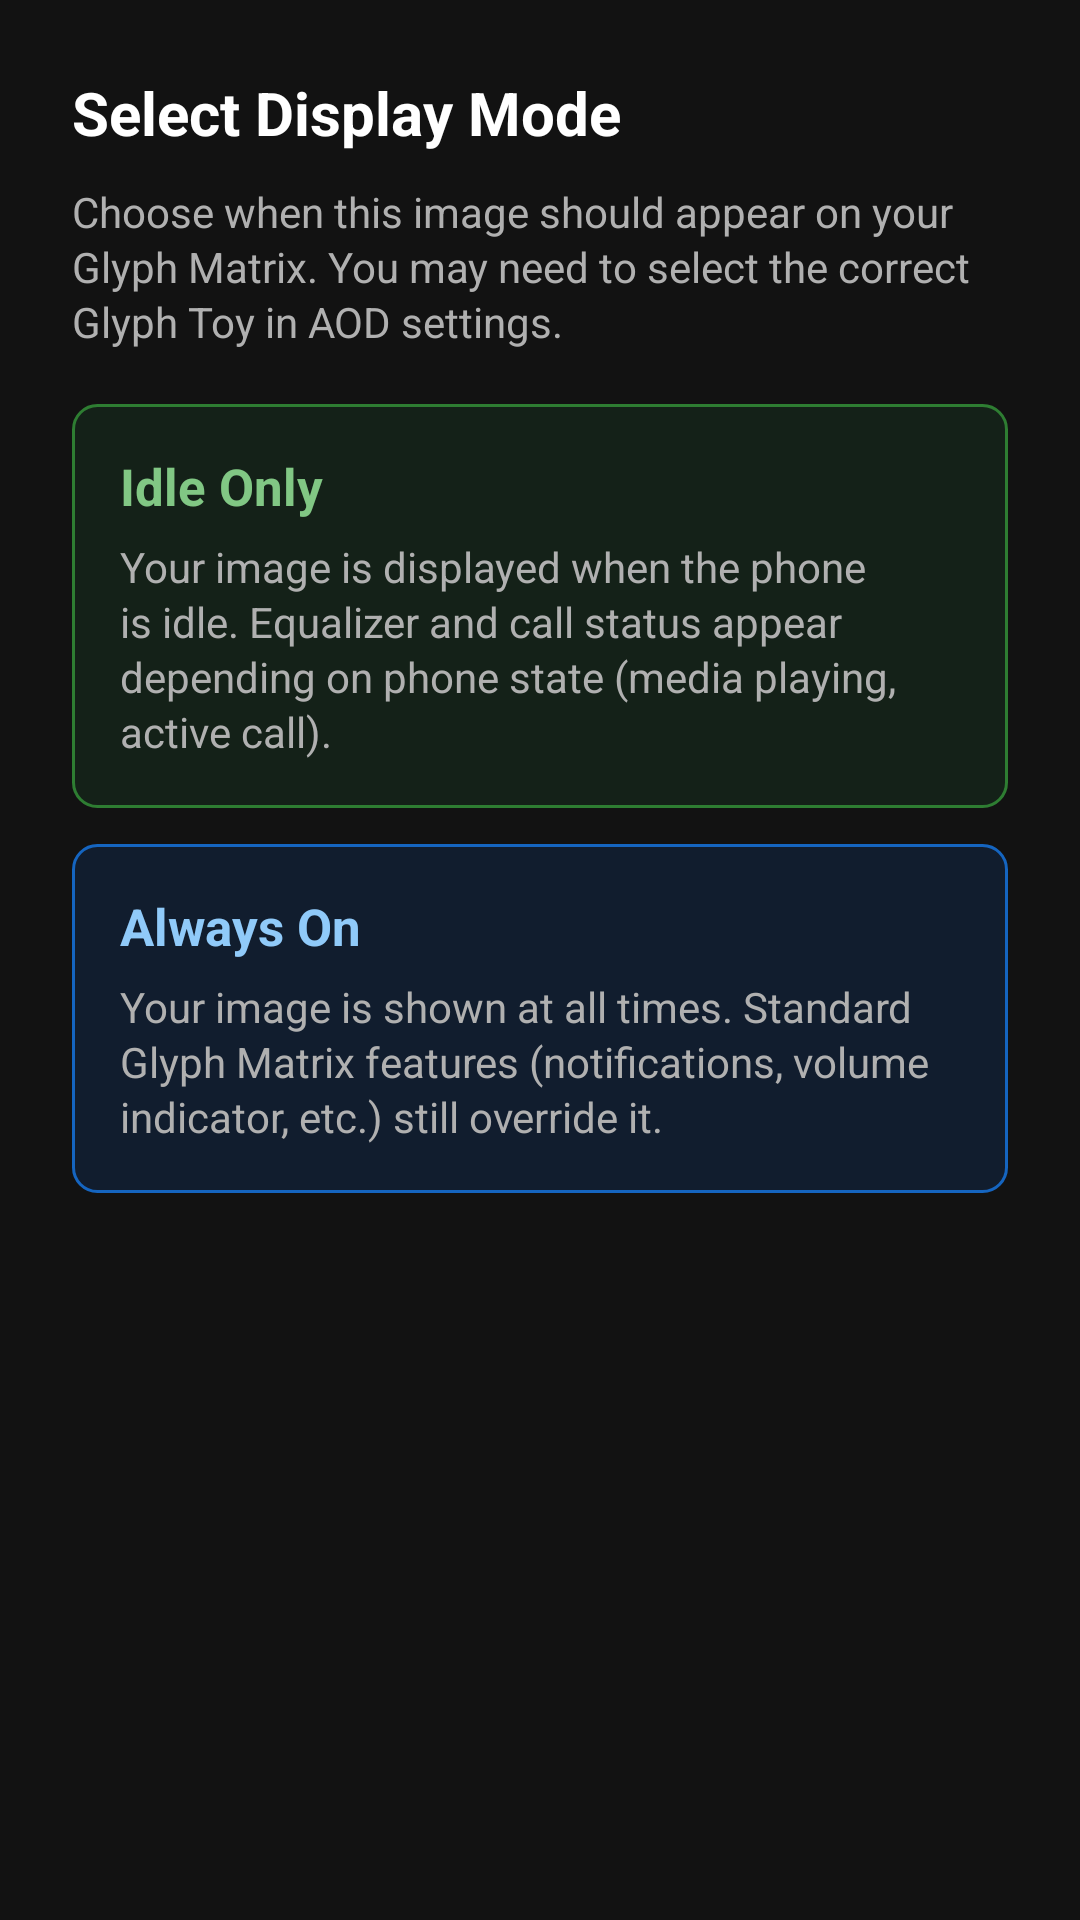

This screen was rendered from an Android layout file. Write that file and the resources it references.
<!-- AndroidManifest.xml: application theme Theme.GlyphToys -->
<!-- res/layout/dialog_display_mode.xml -->
<?xml version="1.0" encoding="utf-8"?>
<LinearLayout xmlns:android="http://schemas.android.com/apk/res/android"
    android:layout_width="match_parent"
    android:layout_height="wrap_content"
    android:background="@color/dialog_background"
    android:orientation="vertical"
    android:padding="24dp">

    <TextView
        android:id="@+id/displayModeTitle"
        android:layout_width="match_parent"
        android:layout_height="wrap_content"
        android:text="@string/priority_dialog_title"
        android:textColor="@color/white"
        android:textSize="20sp"
        android:textStyle="bold" />

    <TextView
        android:id="@+id/displayModeNotice"
        android:layout_width="match_parent"
        android:layout_height="wrap_content"
        android:layout_marginTop="10dp"
        android:lineSpacingExtra="2dp"
        android:text="@string/priority_dialog_notice"
        android:textColor="@color/text_secondary"
        android:textSize="14sp" />

    <LinearLayout
        android:id="@+id/idleModeButton"
        android:layout_width="match_parent"
        android:layout_height="wrap_content"
        android:layout_marginTop="18dp"
        android:background="@drawable/bg_mode_idle"
        android:clickable="true"
        android:focusable="true"
        android:foreground="?android:attr/selectableItemBackground"
        android:orientation="vertical"
        android:padding="16dp">

        <TextView
            android:id="@+id/idleModeTitle"
            android:layout_width="match_parent"
            android:layout_height="wrap_content"
            android:text="@string/priority_idle_only"
            android:textColor="@color/mode_idle_text"
            android:textSize="17sp"
            android:textStyle="bold" />

        <TextView
            android:id="@+id/idleModeDescription"
            android:layout_width="match_parent"
            android:layout_height="wrap_content"
            android:layout_marginTop="6dp"
            android:lineSpacingExtra="2dp"
            android:text="@string/priority_idle_desc"
            android:textColor="@color/text_secondary"
            android:textSize="14sp" />
    </LinearLayout>

    <LinearLayout
        android:id="@+id/alwaysModeButton"
        android:layout_width="match_parent"
        android:layout_height="wrap_content"
        android:layout_marginTop="12dp"
        android:background="@drawable/bg_mode_always"
        android:clickable="true"
        android:focusable="true"
        android:foreground="?android:attr/selectableItemBackground"
        android:orientation="vertical"
        android:padding="16dp">

        <TextView
            android:id="@+id/alwaysModeTitle"
            android:layout_width="match_parent"
            android:layout_height="wrap_content"
            android:text="@string/priority_always_on"
            android:textColor="@color/mode_always_text"
            android:textSize="17sp"
            android:textStyle="bold" />

        <TextView
            android:id="@+id/alwaysModeDescription"
            android:layout_width="match_parent"
            android:layout_height="wrap_content"
            android:layout_marginTop="6dp"
            android:lineSpacingExtra="2dp"
            android:text="@string/priority_always_desc"
            android:textColor="@color/text_secondary"
            android:textSize="14sp" />
    </LinearLayout>
</LinearLayout>
<!-- resources referenced by this layout -->
<resources>
  <color name="dialog_background">#121212</color>
  <color name="mode_always_text">#90CAF9</color>
  <color name="mode_idle_text">#81C784</color>
  <color name="text_secondary">#B0B0B0</color>
  <color name="white">#FFFFFFFF</color>
  <!-- drawable bg_mode_always (drawable) -->
  <?xml version="1.0" encoding="utf-8"?>
  <shape xmlns:android="http://schemas.android.com/apk/res/android">
      <solid android:color="@color/mode_always_background" />
      <stroke
          android:width="1dp"
          android:color="@color/mode_always_stroke" />
      <corners android:radius="8dp" />
  </shape>
  <!-- drawable bg_mode_idle (drawable) -->
  <?xml version="1.0" encoding="utf-8"?>
  <shape xmlns:android="http://schemas.android.com/apk/res/android">
      <solid android:color="@color/mode_idle_background" />
      <stroke
          android:width="1dp"
          android:color="@color/mode_idle_stroke" />
      <corners android:radius="8dp" />
  </shape>
  <string name="priority_always_desc">Your image is shown at all times. Standard Glyph Matrix features (notifications, volume indicator, etc.) still override it.</string>
  <string name="priority_always_on">Always On</string>
  <string name="priority_dialog_notice">Choose when this image should appear on your Glyph Matrix. You may need to select the correct Glyph Toy in AOD settings.</string>
  <string name="priority_dialog_title">Select Display Mode</string>
  <string name="priority_idle_desc">Your image is displayed when the phone is idle. Equalizer and call status appear depending on phone state (media playing, active call).</string>
  <string name="priority_idle_only">Idle Only</string>
  <style name="Theme.GlyphToys" parent="android:Theme.Material.NoActionBar">
          <item name="android:windowBackground">@color/black</item>
          <item name="android:colorBackground">@color/black</item>
          <item name="android:statusBarColor">@color/black</item>
          <item name="android:navigationBarColor">@color/black</item>
          <item name="android:windowLightStatusBar">false</item>
          <item name="android:windowLightNavigationBar">false</item>
          <item name="android:textColorPrimary">@color/white</item>
          <item name="android:textColorSecondary">@color/text_secondary</item>
      </style>
  <color name="mode_always_background">#111D2E</color>
  <color name="mode_always_stroke">#1565C0</color>
  <color name="mode_idle_background">#142118</color>
  <color name="mode_idle_stroke">#2E7D32</color>
  <color name="black">#FF000000</color>
</resources>
